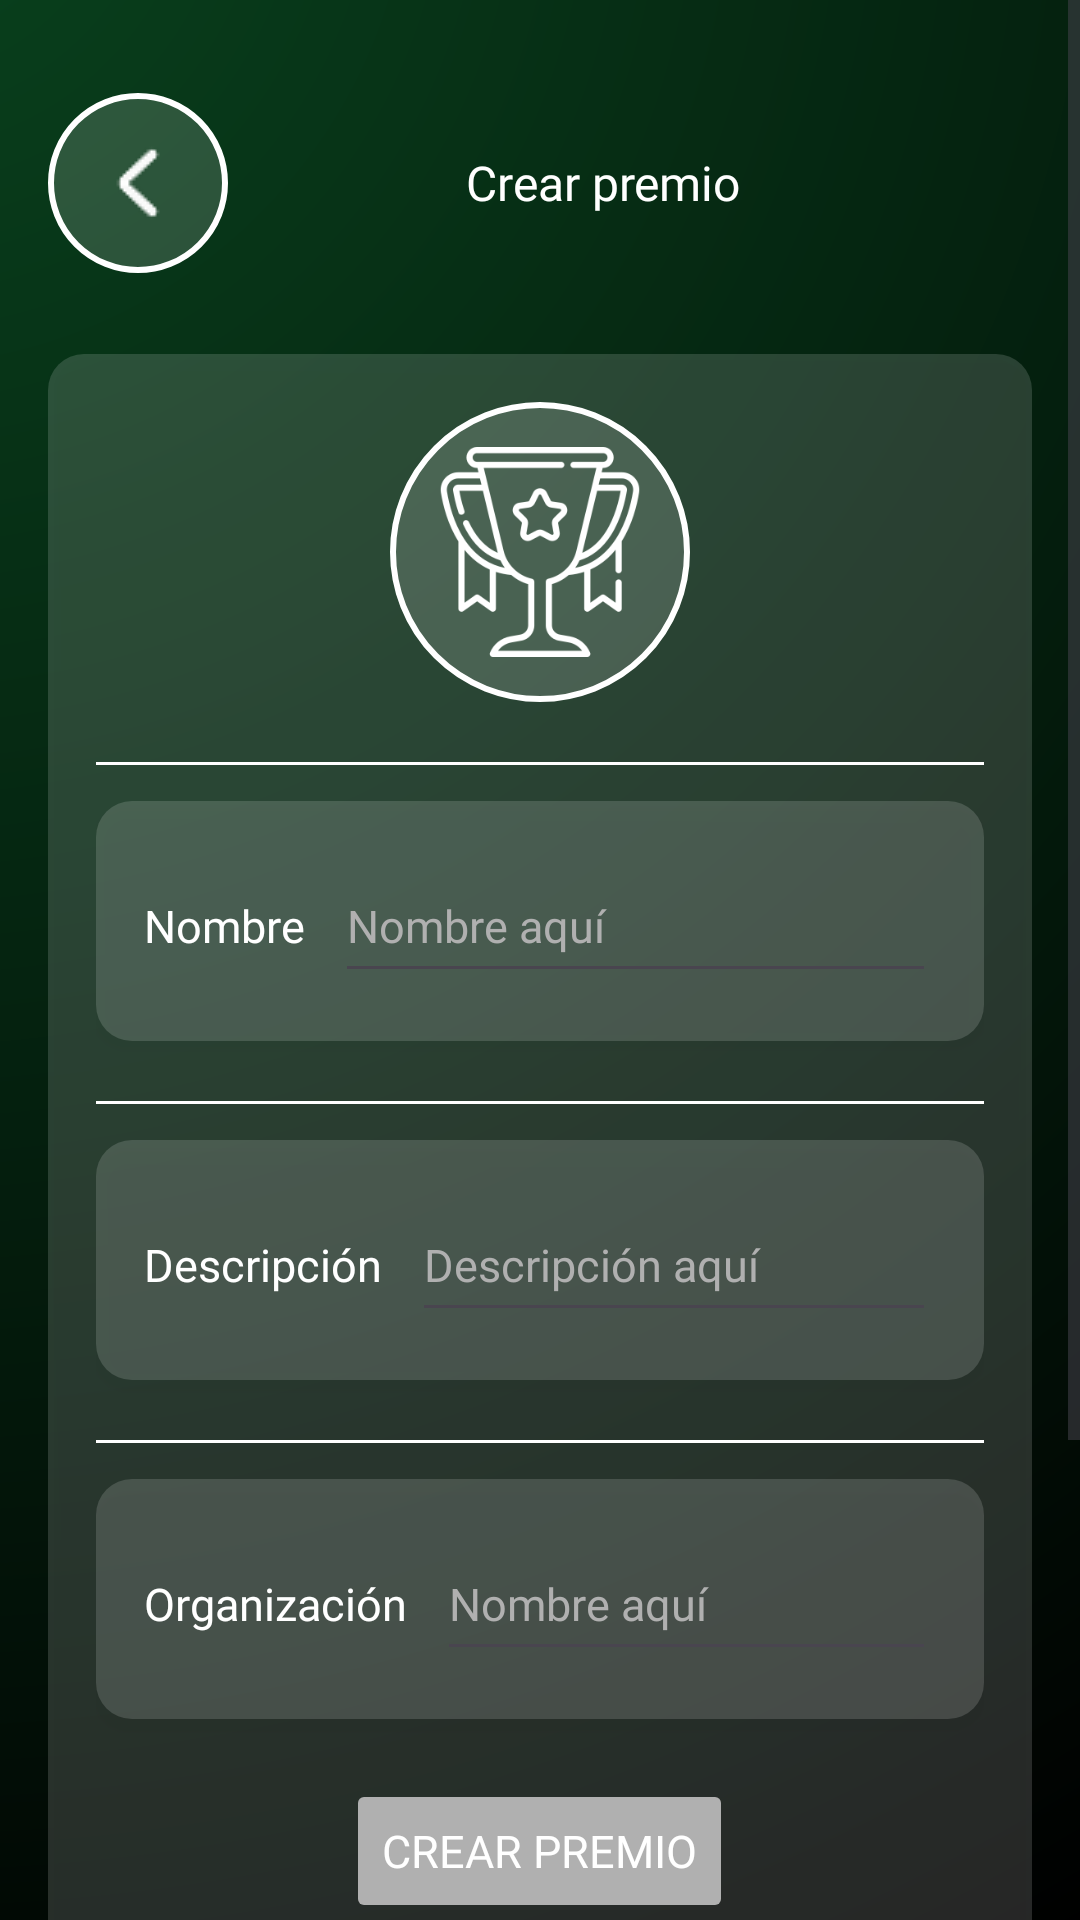

Android layout source for this screen:
<!-- AndroidManifest.xml: application theme Theme.ViniloApp -->
<!-- res/layout/fragment_prize_create.xml -->
<?xml version="1.0" encoding="utf-8"?>
<androidx.constraintlayout.widget.ConstraintLayout xmlns:android="http://schemas.android.com/apk/res/android"
    xmlns:app="http://schemas.android.com/apk/res-auto"
    android:id="@+id/prizeCreateLayout"
    android:layout_width="match_parent"
    android:layout_height="match_parent"
    android:background="@drawable/bg_gradient">

    <ScrollView
        android:id="@+id/scrollView"
        android:layout_width="0dp"
        android:layout_height="0dp"
        android:clipToPadding="false"
        android:paddingBottom="120dp"
        app:layout_constraintTop_toTopOf="parent"
        app:layout_constraintBottom_toBottomOf="parent"
        app:layout_constraintStart_toStartOf="parent"
        app:layout_constraintEnd_toEndOf="parent">

        <LinearLayout
            android:id="@+id/contentLayout"
            android:layout_width="match_parent"
            android:layout_height="wrap_content"
            android:orientation="vertical"
            android:padding="16dp">

            
            <LinearLayout
                android:layout_width="match_parent"
                android:layout_height="wrap_content"
                android:orientation="horizontal"
                android:layout_marginTop="15dp"
                android:layout_marginBottom="15dp"
                android:gravity="center_vertical">

                <ImageButton
                    android:id="@+id/backBtnPrize"
                    android:contentDescription="Volver a la lista de premios"
                    android:layout_width="60dp"
                    android:layout_height="60dp"
                    android:background="@drawable/bg_button"
                    android:src="@drawable/back_ico"
                    android:scaleType="center" />

                <TextView
                    android:id="@+id/PrizeCreateSectionTitle"
                    android:layout_width="210dp"
                    android:layout_marginStart="20dp"
                    android:layout_marginEnd="20dp"
                    android:layout_height="wrap_content"
                    android:text="Crear premio"
                    android:textSize="16dp"
                    android:textAlignment="center"
                    android:fontFamily="@font/poppins_semibold"
                    android:textColor="@color/white"/>
            </LinearLayout>

            
            <LinearLayout
                android:layout_width="match_parent"
                android:layout_height="wrap_content"
                android:orientation="vertical"
                android:padding="16dp"
                android:layout_marginTop="12dp"
                android:background="@drawable/bg_card"
                android:elevation="4dp"
                android:gravity="center_horizontal">

                <ImageView
                    android:id="@+id/imagePrize"
                    android:layout_width="100dp"
                    android:layout_height="100dp"
                    android:contentDescription="Icono de premio"
                    android:background="@drawable/bg_button"
                    android:src="@drawable/award_ico"
                    android:layout_marginHorizontal="10dp"
                    android:padding="15dp"
                    android:scaleType="centerInside"
                    />

                <View
                    android:layout_width="match_parent"
                    android:layout_height="1dp"
                    android:layout_marginTop="20dp"
                    android:background="#FFFFFF"
                    />

                
                <LinearLayout
                    android:layout_width="match_parent"
                    android:layout_height="wrap_content"
                    android:orientation="horizontal"
                    android:padding="16dp"
                    android:layout_marginTop="12dp"
                    android:background="@drawable/bg_card"
                    android:elevation="4dp"
                    android:gravity="start">

                    <TextView
                        android:id="@+id/newPrizeName"
                        android:layout_width="wrap_content"
                        android:layout_height="48dp"
                        android:gravity="center"
                        android:text="Nombre"
                        android:textSize="15dp"
                        android:fontFamily="@font/poppins_semibold"
                        android:textColor="@color/white"/>
                        />

                    <EditText
                        android:id="@+id/inputPrizeName"
                        android:layout_width="match_parent"
                        android:layout_height="48dp"
                        android:layout_marginStart="10dp"
                        android:autofillHints="name"
                        android:inputType="text"
                        android:hint="Nombre aquí"
                        android:textSize="15dp"
                        android:fontFamily="@font/poppins_semibold"
                        android:textColorHint="#B0B0B0"
                        android:textColor="@color/white"
                        android:maxLength="25"/>


                </LinearLayout>

                <View
                    android:layout_width="match_parent"
                    android:layout_height="1dp"
                    android:layout_marginTop="20dp"
                    android:background="#FFFFFF"
                    />

                
                <LinearLayout
                    android:layout_width="match_parent"
                    android:layout_height="wrap_content"
                    android:orientation="horizontal"
                    android:padding="16dp"
                    android:layout_marginTop="12dp"
                    android:background="@drawable/bg_card"
                    android:elevation="4dp"
                    android:gravity="start">

                    <TextView
                        android:id="@+id/newPrizeDescription"
                        android:layout_width="wrap_content"
                        android:layout_height="48dp"
                        android:gravity="center"
                        android:text="Descripción"
                        android:textSize="15dp"
                        android:fontFamily="@font/poppins_semibold"
                        android:textColor="@color/white"/>

                    <EditText
                        android:id="@+id/inputPrizeDescription"
                        android:layout_height="48dp"
                        android:layout_width="match_parent"
                        android:layout_marginStart="10dp"
                        android:autofillHints="name"
                        android:hint="Descripción aquí"
                        android:textSize="15dp"
                        android:inputType="textMultiLine"
                        android:maxLines="2"
                        android:maxLength="80"
                        android:scrollbars="vertical"
                        android:overScrollMode="always"
                        android:scrollHorizontally="false"
                        android:fontFamily="@font/poppins_semibold"
                        android:textColorHint="#B0B0B0"
                        android:textColor="@color/white"
                        />

                </LinearLayout>

                <View
                    android:layout_width="match_parent"
                    android:layout_height="1dp"
                    android:layout_marginTop="20dp"
                    android:background="#FFFFFF"
                    />

                
                <LinearLayout
                    android:layout_width="match_parent"
                    android:layout_height="wrap_content"
                    android:orientation="horizontal"
                    android:padding="16dp"
                    android:layout_marginTop="12dp"
                    android:background="@drawable/bg_card"
                    android:elevation="4dp"
                    android:gravity="start">

                    <TextView
                        android:id="@+id/newPrizeOrganization"
                        android:layout_width="wrap_content"
                        android:layout_height="48dp"
                        android:gravity="center"
                        android:text="Organización"
                        android:textSize="15dp"
                        android:fontFamily="@font/poppins_semibold"
                        android:textColor="@color/white"/>

                    <EditText
                        android:id="@+id/inputPrizeOrganization"
                        android:layout_width="match_parent"
                        android:layout_height="48dp"
                        android:layout_marginStart="10dp"
                        android:autofillHints="name"
                        android:inputType="text"
                        android:hint="Nombre aquí"
                        android:textSize="15dp"
                        android:fontFamily="@font/poppins_semibold"
                        android:textColorHint="#B0B0B0"
                        android:textColor="@color/white"
                        android:maxLength="25"/>

                    />

                </LinearLayout>

                <Button
                    android:id="@+id/btnCreatePrize"
                    android:layout_width="wrap_content"
                    android:layout_height="wrap_content"
                    android:layout_marginTop="20dp"
                    android:backgroundTint="#B0B0B0"
                    android:text="Crear premio"
                    android:textSize="15dp"
                    android:fontFamily="@font/poppins_semibold"
                    android:textColor="@color/white"
                    android:enabled="false"/>

                <TextView
                    android:id="@+id/CreateSuccessAward"
                    android:layout_width="wrap_content"
                    android:layout_height="wrap_content"
                    android:gravity="center"
                    android:visibility="invisible"
                    android:text="¡Premio creado exitosamente!"
                    android:textSize="15dp"
                    android:fontFamily="@font/poppins_semibold"
                    android:textColor="#1ED760"
                    />

            </LinearLayout>

        </LinearLayout>
    </ScrollView>

</androidx.constraintlayout.widget.ConstraintLayout>
<!-- resources referenced by this layout -->
<resources>
  <color name="white">#FFFFFFFF</color>
  <!-- drawable award_ico: png bitmap (drawable, 12262 bytes) -->
  <!-- drawable back_ico: png bitmap (drawable, 571 bytes) -->
  <!-- drawable bg_button (drawable) -->
  <?xml version="1.0" encoding="utf-8"?>
  <shape xmlns:android="http://schemas.android.com/apk/res/android"
      android:shape="oval">
      <size android:width="4dp" />
      <solid android:color="@color/whiteCard"/>
      <stroke android:color="@color/white" android:width="2dp"/>
      <corners android:radius="30dp"/>
  </shape>
  <!-- drawable bg_card (drawable) -->
  <?xml version="1.0" encoding="utf-8"?>
  <shape xmlns:android="http://schemas.android.com/apk/res/android"
      android:shape="rectangle">
  
      <solid android:color="@color/whiteCard" />
      <corners android:radius="12dp" />
  </shape>
  <!-- drawable bg_gradient (drawable) -->
  <?xml version="1.0" encoding="utf-8"?>
  <shape xmlns:android="http://schemas.android.com/apk/res/android"
      android:shape="rectangle">
  
      <gradient
          android:type="radial"
          android:gradientRadius="800dp"
          android:centerX="-10%"
          android:centerY="-8%"
          android:startColor="@color/greeDark"
          android:endColor="@color/black"
          android:useLevel="false" />
  </shape>
  <style name="Theme.ViniloApp" parent="Base.Theme.ViniloApp" />
  <color name="whiteCard">#26FFFFFF</color>
  <color name="greeDark">#09431E</color>
  <color name="black">#FF000000</color>
  <style name="Base.Theme.ViniloApp" parent="Theme.Material3.DayNight.NoActionBar">
          
          
      </style>
</resources>
